Image classification data set "Trainingsbilder" (timmaier98/cantinaSelfCheckout on GitHub). Class labels (6): bier, futter, Knoppers, Skittles plate, Snickers, Spezi.

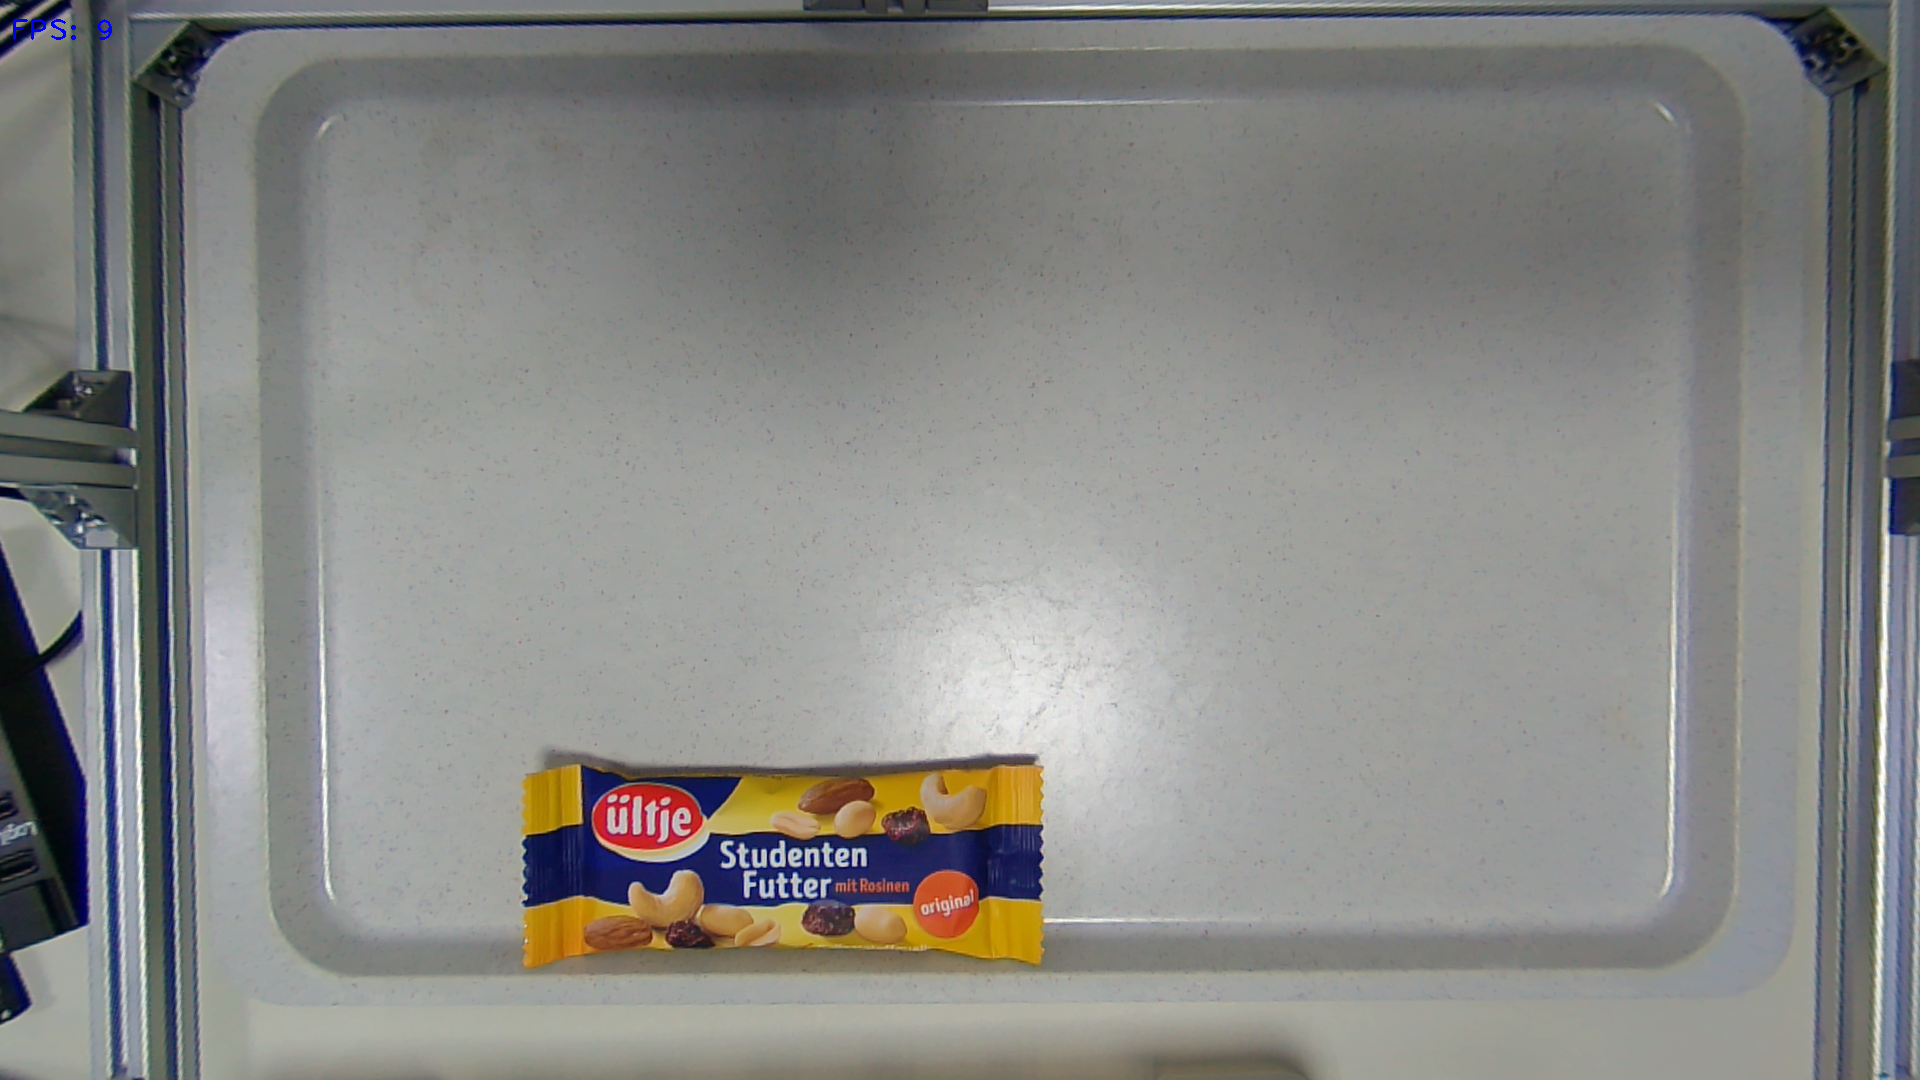
Label: futter

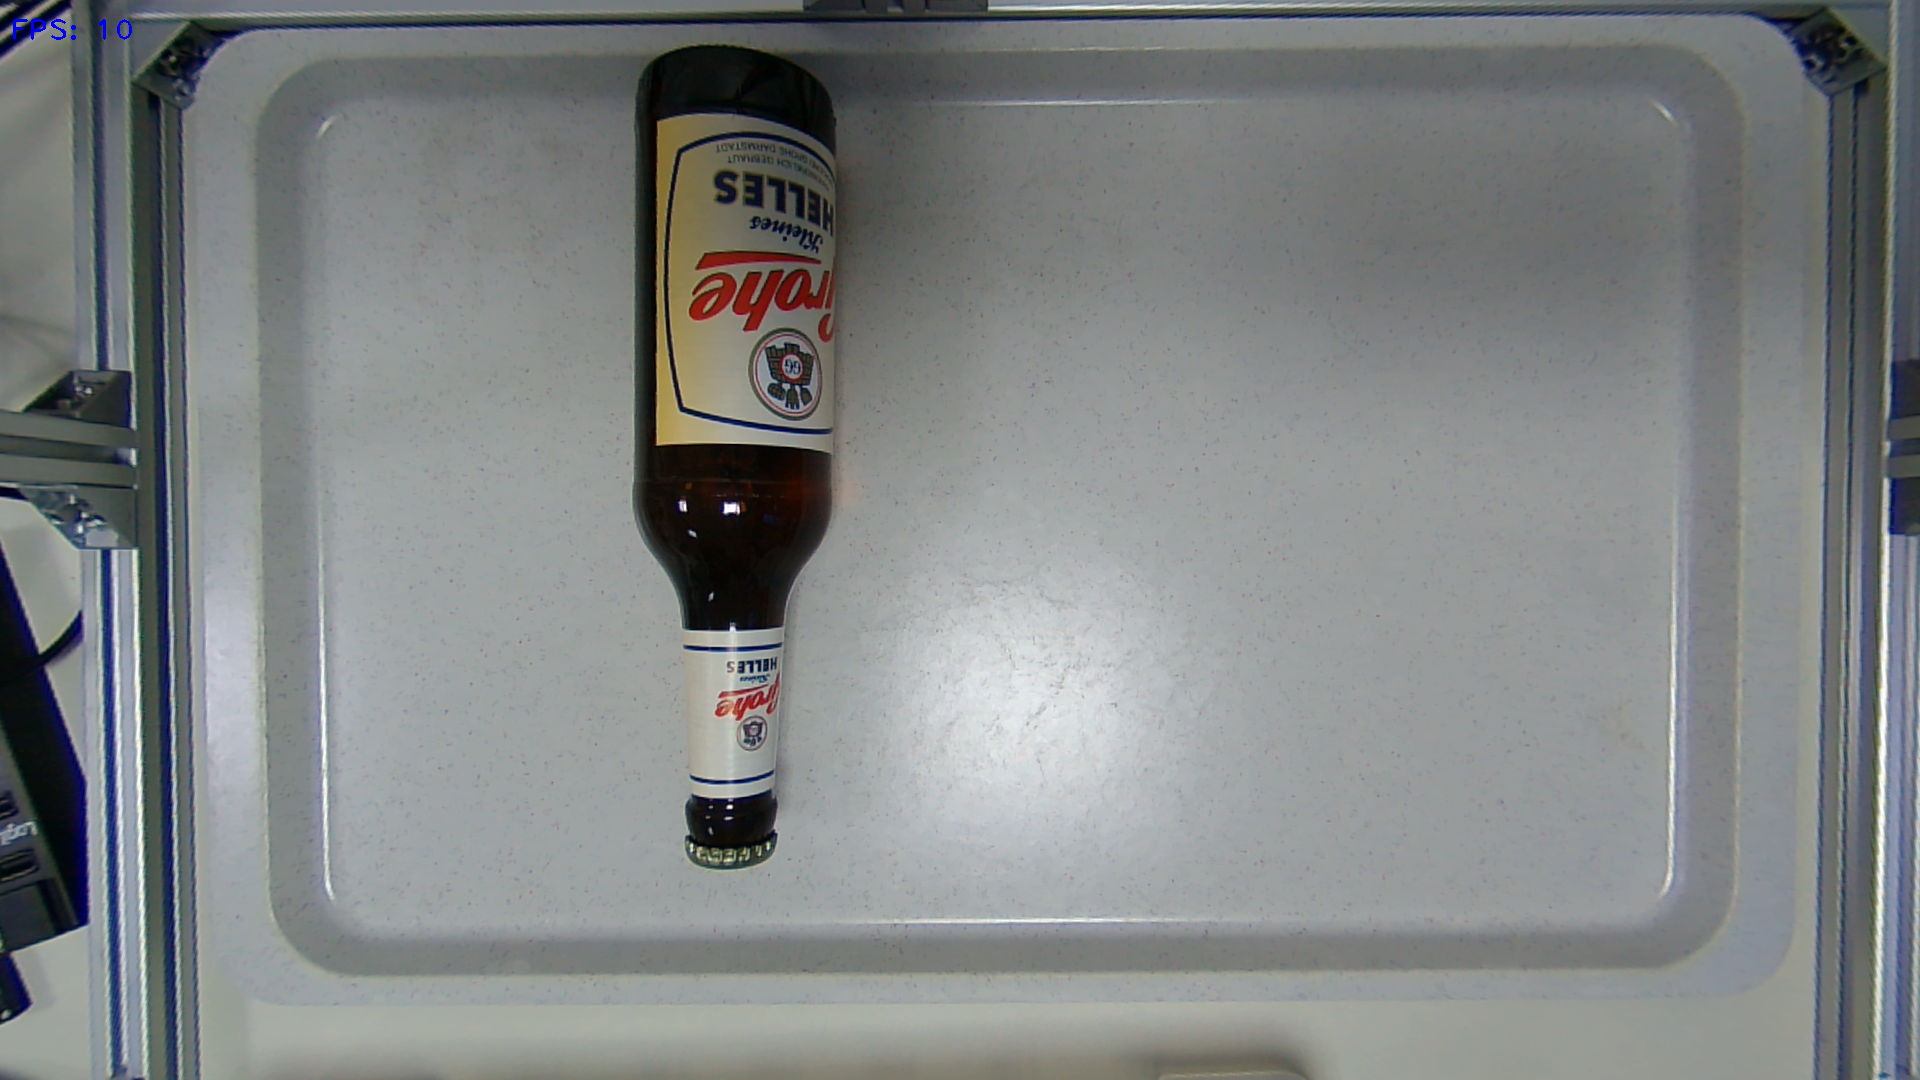
Label: bier

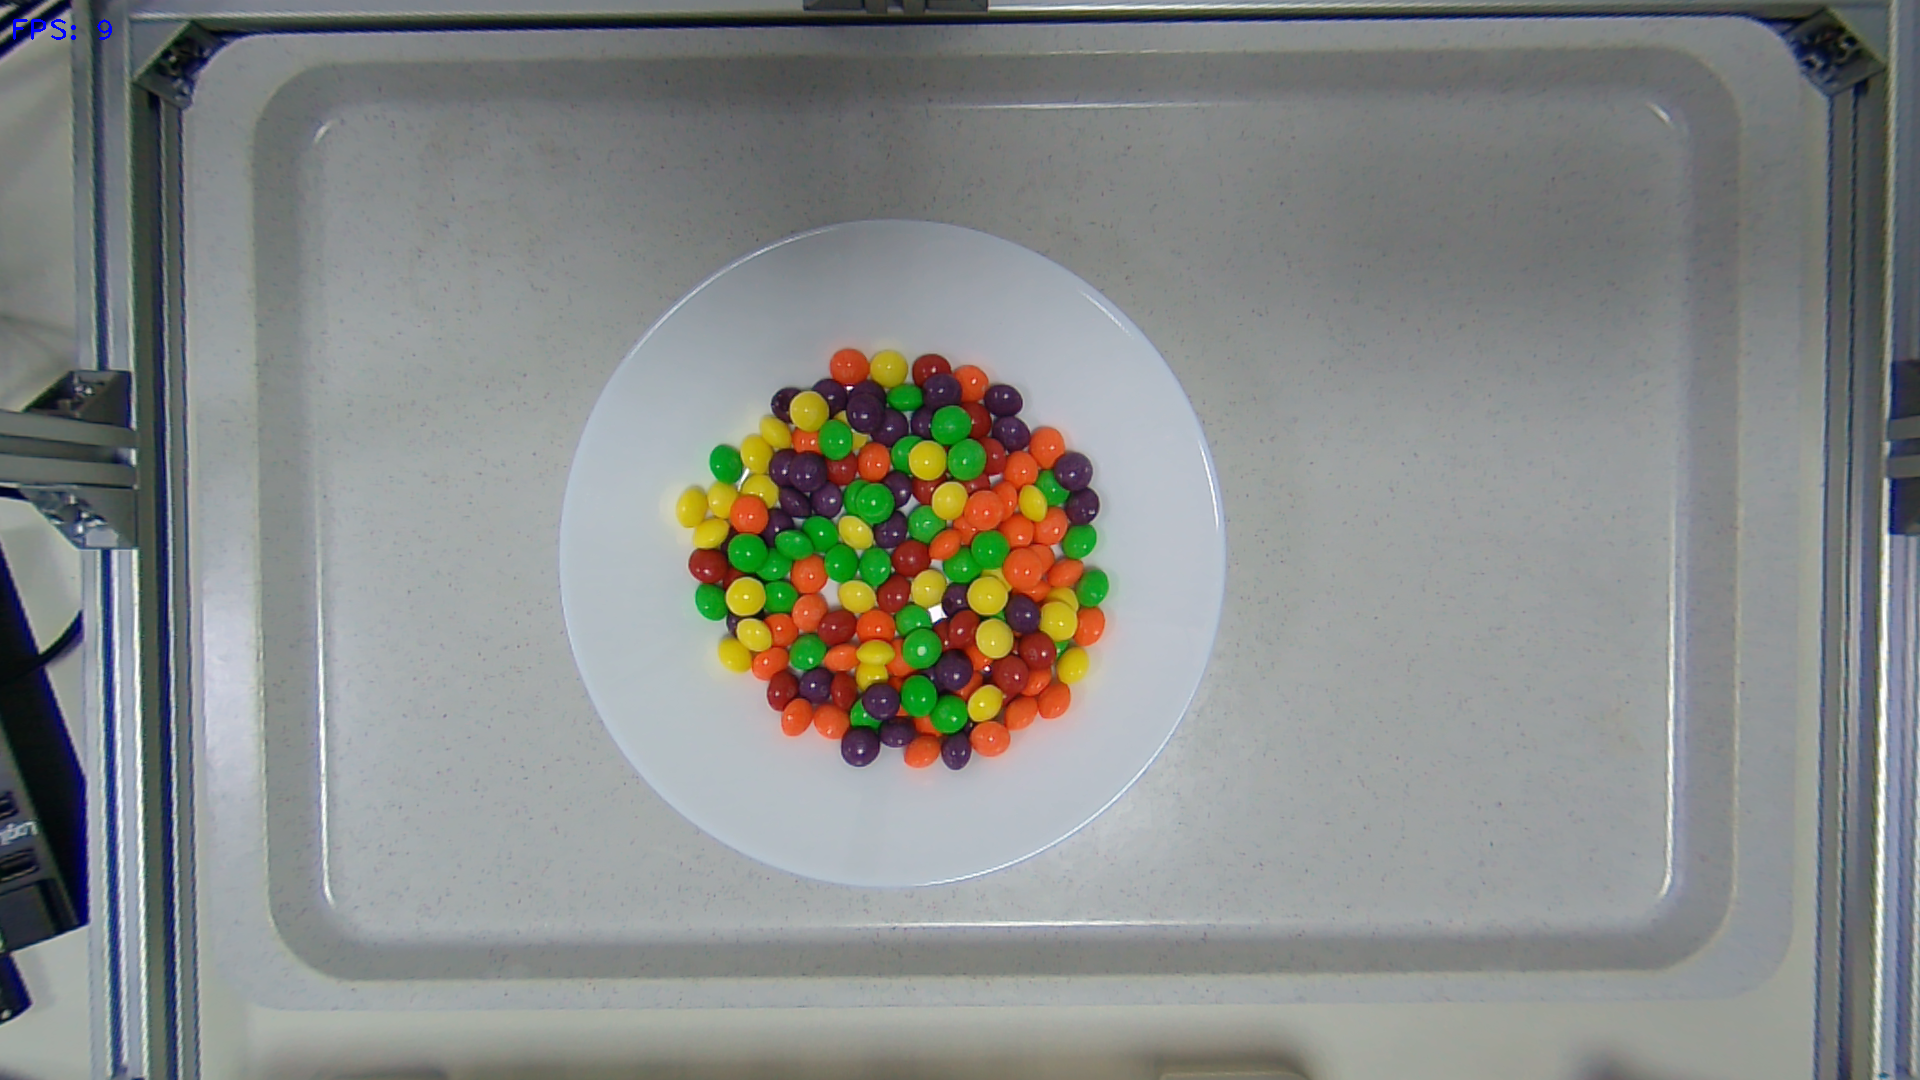
Label: Skittles plate

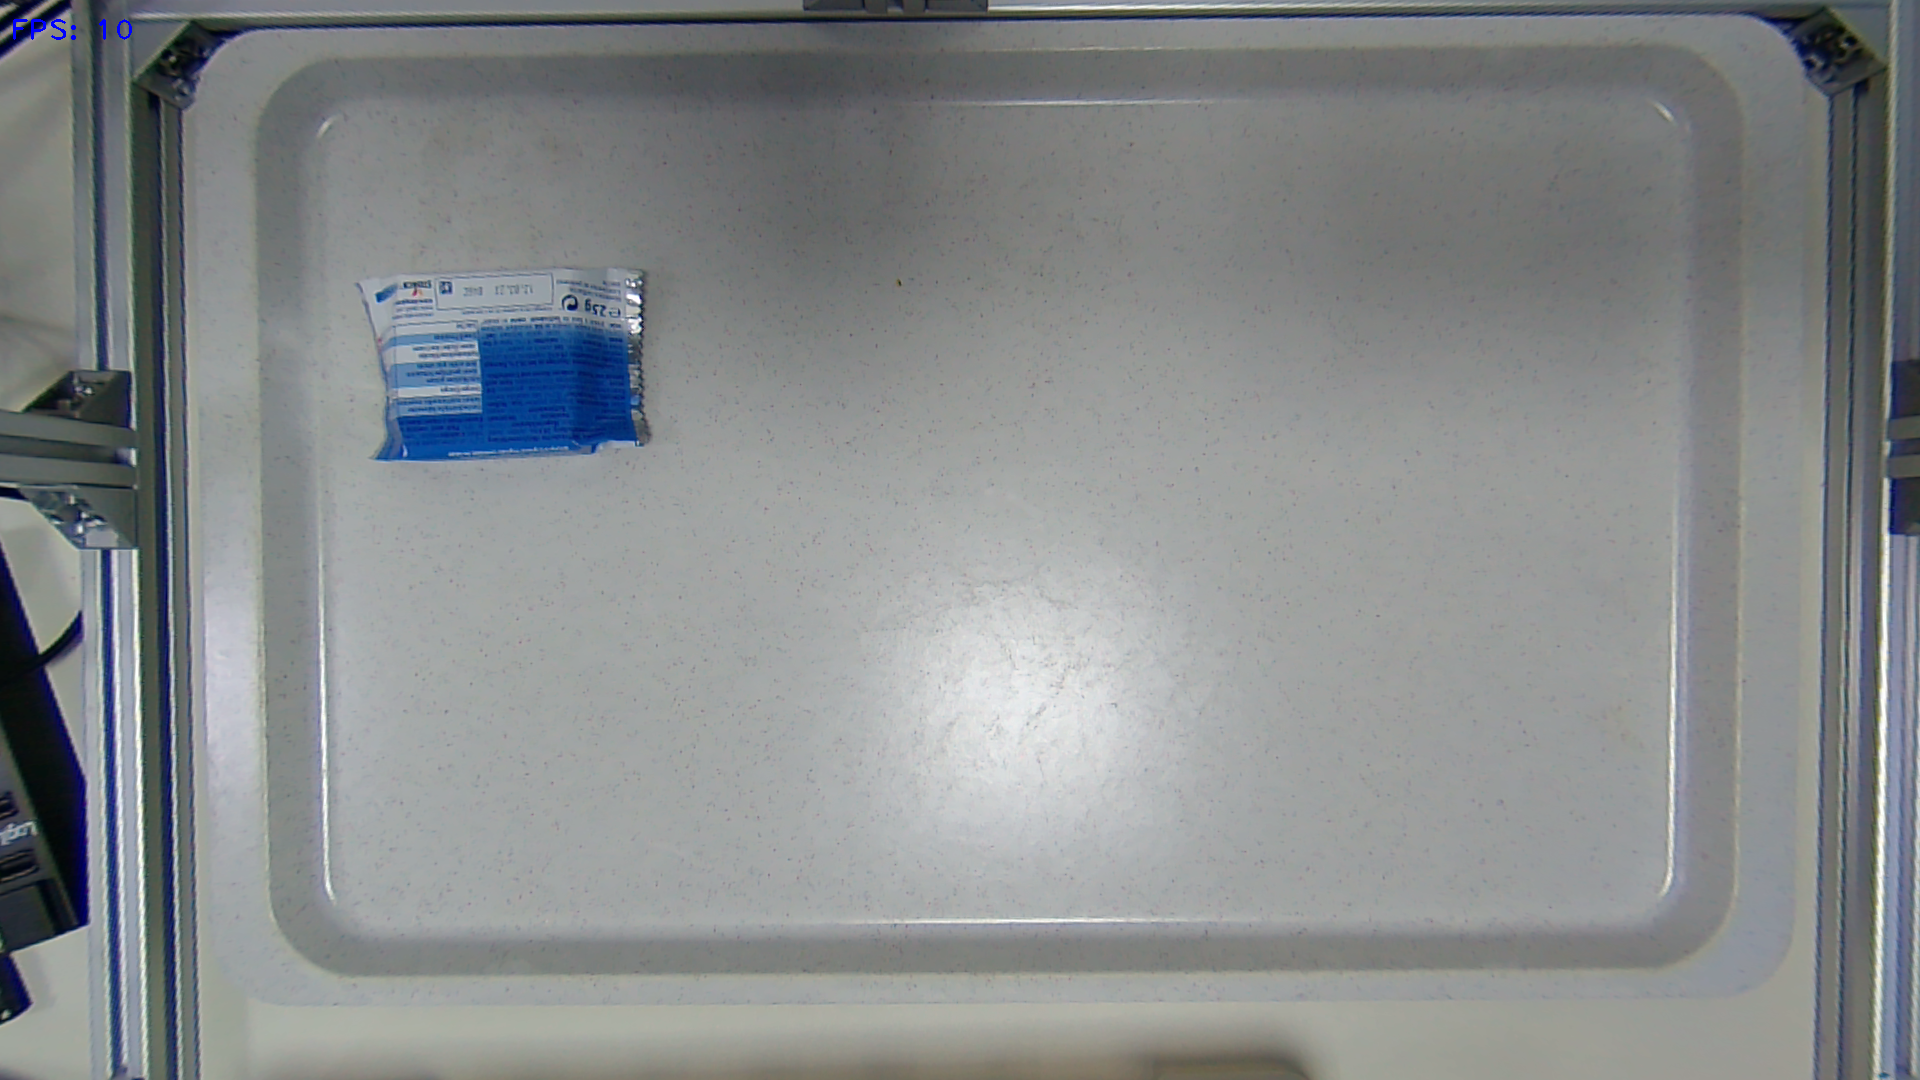
Label: Knoppers

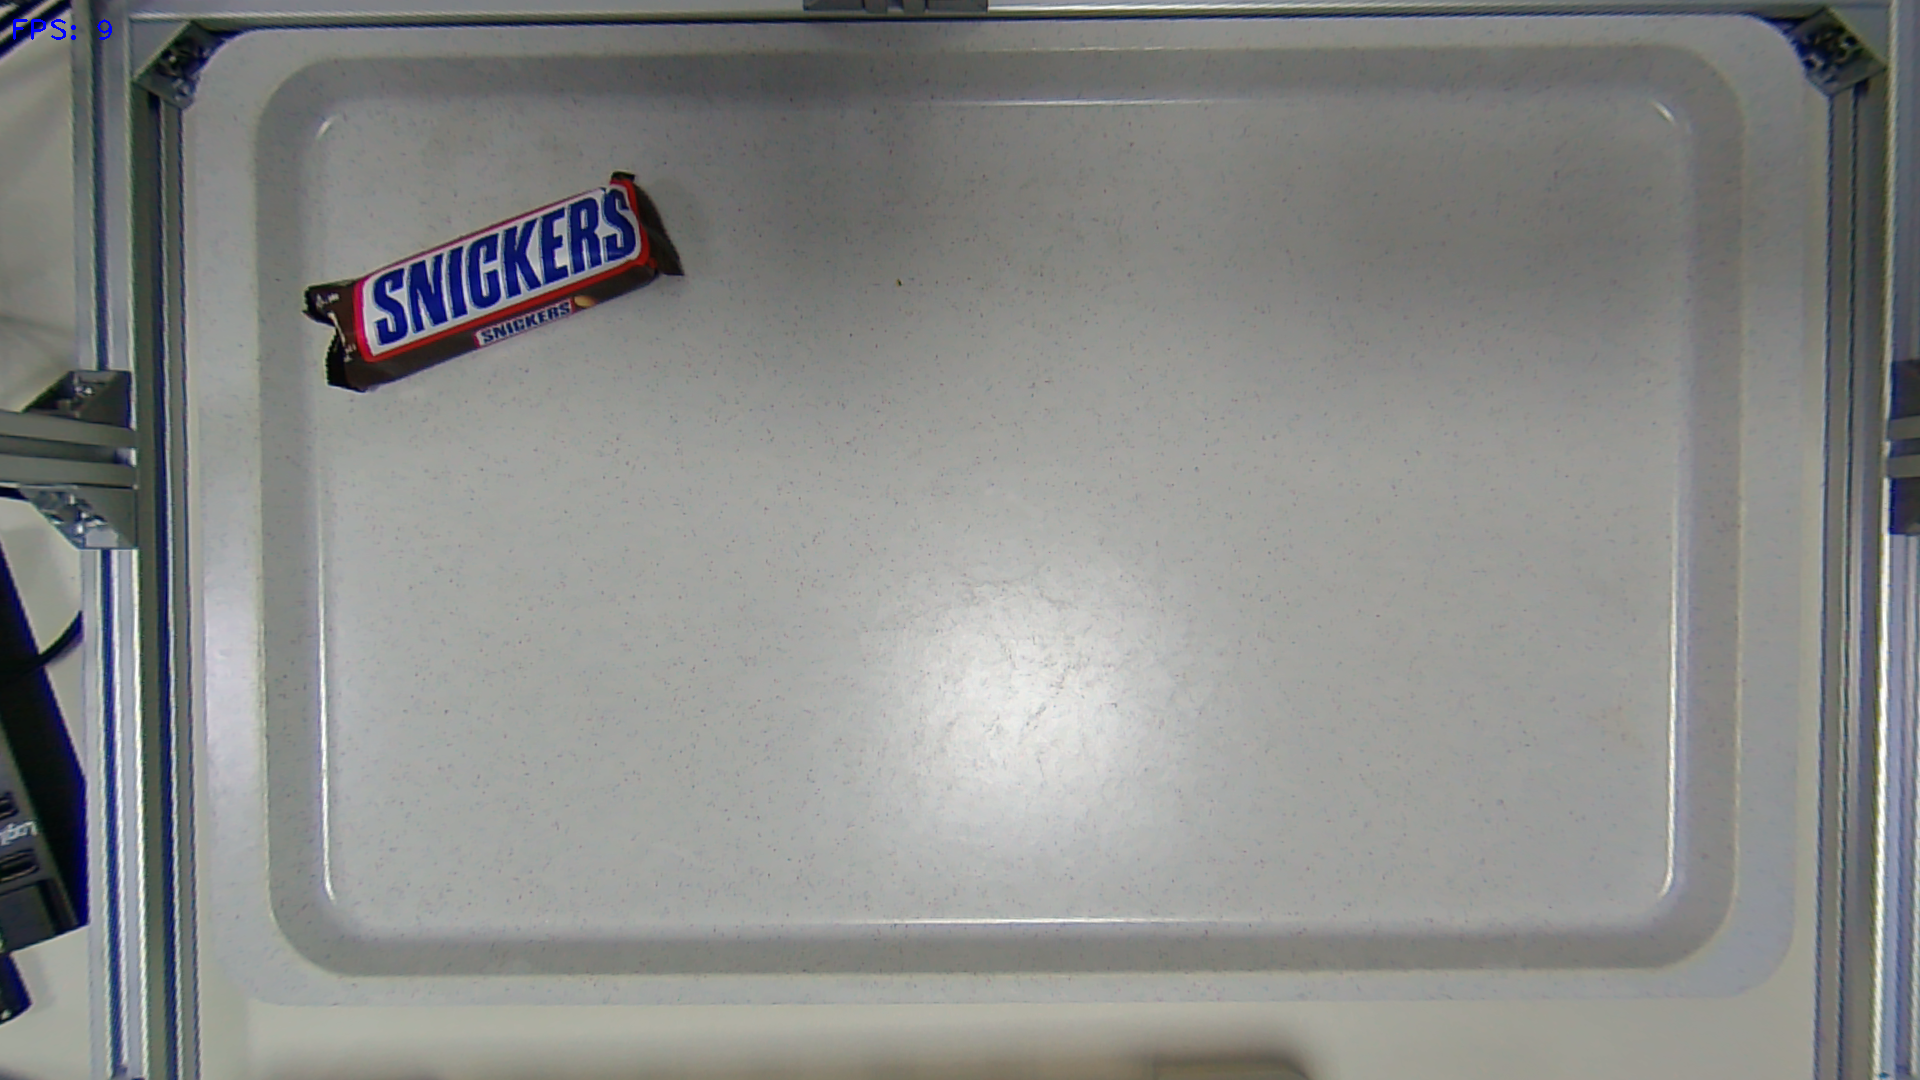
Label: Snickers

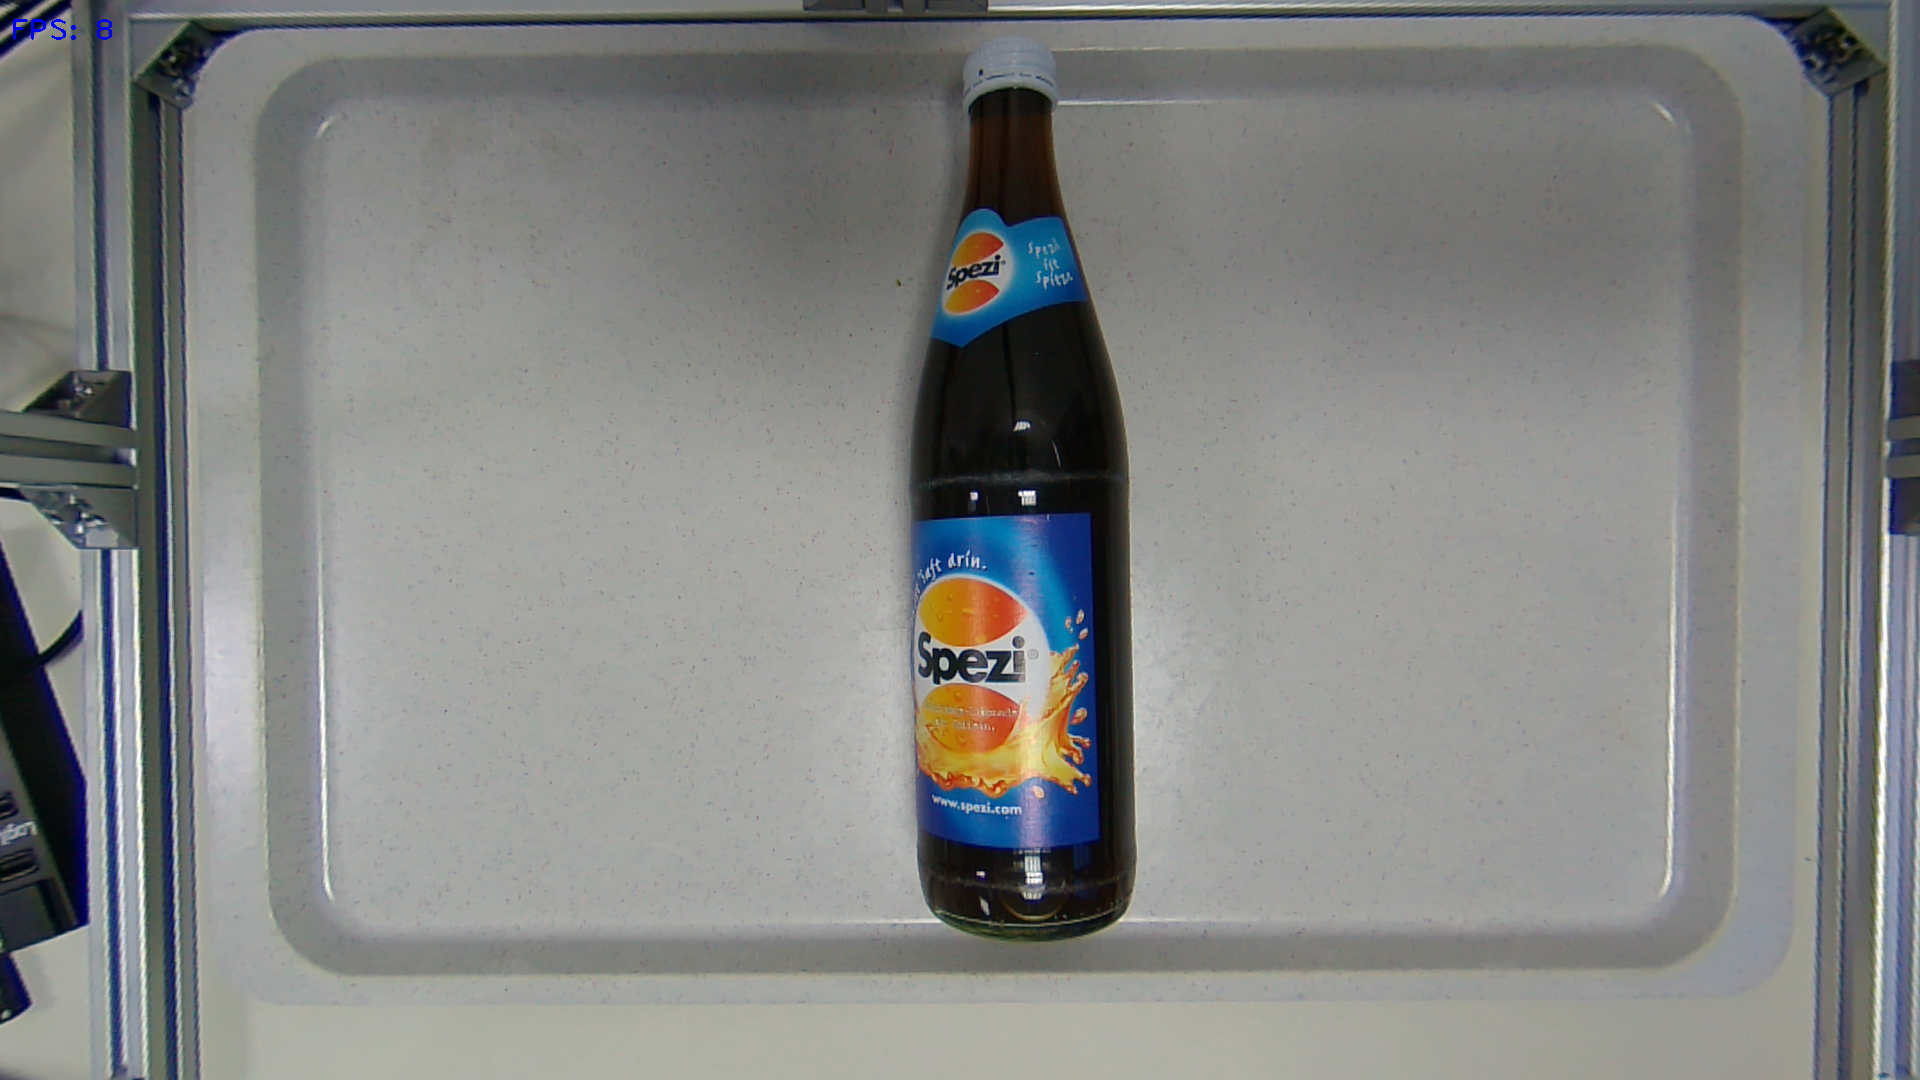
Label: Spezi
